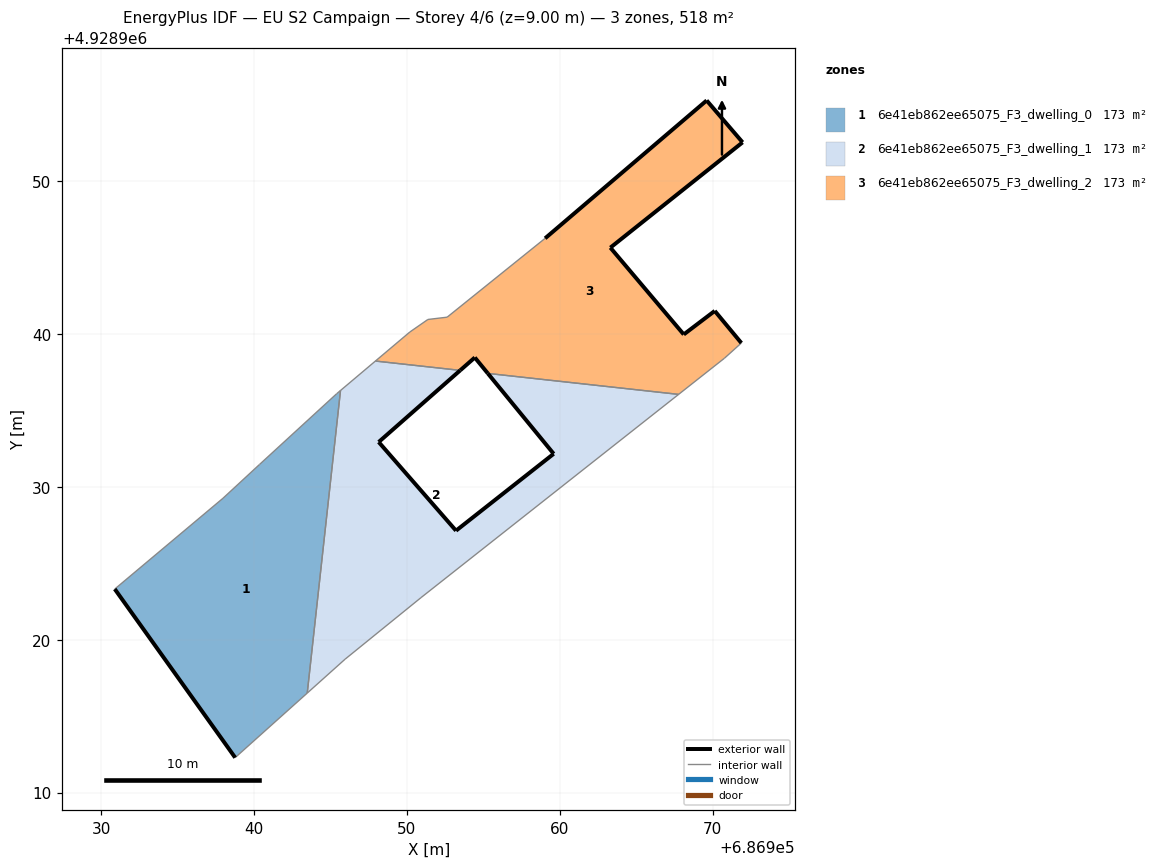
=== STOREY PLAN SPEC (per zone: floor XY polygon, exterior-wall plan segments, windows/doors) ===
zone 1: 6e41eb862ee65075_F3_dwelling_0  (172.7 m²)
  floor: (686943.47, 4928916.51) (686945.65, 4928936.30) (686945.40, 4928936.09) (686940.35, 4928931.46) (686937.96, 4928929.25) (686930.88, 4928923.31) (686938.76, 4928912.28)
  exterior wall: (686938.76, 4928912.28) – (686930.88, 4928923.31)  [13.6 m]
  interior walls: 6
zone 2: 6e41eb862ee65075_F3_dwelling_1  (172.7 m²)
  floor: (686959.60, 4928932.16) (686953.21, 4928927.13) (686948.15, 4928932.93) (686953.48, 4928937.62) (686947.93, 4928938.23) (686945.65, 4928936.30) (686943.47, 4928916.51) (686945.95, 4928918.72) (686950.92, 4928922.75) (686967.77, 4928936.05) (686955.29, 4928937.42)
  exterior wall: (686953.48, 4928937.62) – (686948.15, 4928932.93)  [7.1 m]
  exterior wall: (686948.15, 4928932.93) – (686953.21, 4928927.13)  [7.7 m]
  exterior wall: (686953.21, 4928927.13) – (686959.60, 4928932.16)  [8.1 m]
  exterior wall: (686959.60, 4928932.16) – (686955.29, 4928937.42)  [6.8 m]
  interior walls: 7
zone 3: 6e41eb862ee65075_F3_dwelling_2  (172.7 m²)
  floor: (686970.78, 4928938.42) (686971.88, 4928939.41) (686970.14, 4928941.51) (686968.11, 4928939.97) (686963.31, 4928945.65) (686971.96, 4928952.54) (686969.61, 4928955.28) (686959.04, 4928946.26) (686952.63, 4928941.10) (686951.37, 4928940.95) (686950.19, 4928940.13) (686947.93, 4928938.23) (686953.48, 4928937.62) (686954.44, 4928938.46) (686955.29, 4928937.42) (686967.77, 4928936.05)
  exterior wall: (686959.04, 4928946.26) – (686969.61, 4928955.28)  [13.9 m]
  exterior wall: (686969.61, 4928955.28) – (686971.96, 4928952.54)  [3.6 m]
  exterior wall: (686971.96, 4928952.54) – (686963.31, 4928945.65)  [11.1 m]
  exterior wall: (686963.31, 4928945.65) – (686968.11, 4928939.97)  [7.4 m]
  exterior wall: (686968.11, 4928939.97) – (686970.14, 4928941.51)  [2.5 m]
  exterior wall: (686970.14, 4928941.51) – (686971.88, 4928939.41)  [2.7 m]
  exterior wall: (686955.29, 4928937.42) – (686954.44, 4928938.46)  [1.3 m]
  exterior wall: (686954.44, 4928938.46) – (686953.48, 4928937.62)  [1.3 m]
  interior walls: 8

=== DERIVED (storey summary) ===
Building: EU S2 Campaign
Storey: 4 of 6  (floor level z = 9.00 m)
Storey gross floor area: 518.2 m²
Zones on this storey: 3
  - 6e41eb862ee65075_F3_dwelling_0: floor 172.7 m²; exterior wall 13.6 m (40.7 m²); WWR 0.0%
  - 6e41eb862ee65075_F3_dwelling_1: floor 172.7 m²; exterior wall 29.7 m (89.2 m²); WWR 0.0%
  - 6e41eb862ee65075_F3_dwelling_2: floor 172.7 m²; exterior wall 43.9 m (131.7 m²); WWR 0.0%
Zone adjacency (shared interzone walls):
  - 6e41eb862ee65075_F3_dwelling_0 ↔ 6e41eb862ee65075_F3_dwelling_1
  - 6e41eb862ee65075_F3_dwelling_1 ↔ 6e41eb862ee65075_F3_dwelling_2